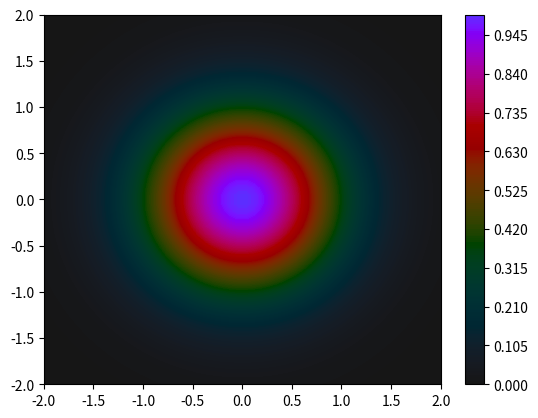
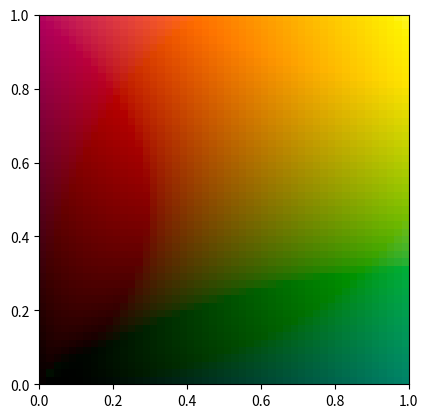

Write the Python code that produced these figures, in order.
import numpy as np
import matplotlib.pyplot as plt
from matplotlib.colors import LinearSegmentedColormap

M2 = np.array([
    [0.2104542553,  0.7936177850, -0.0040720468],
    [1.9779984951, -2.4285922050,  0.4505937099],
    [0.0259040371,  0.7827717662, -0.8086757660]
])

RGB_to_LMS = np.array([
    [0.4122214708, 0.5363325363, 0.0514459929],
    [0.2119034982, 0.6806995451, 0.1073969566],
    [0.0883024619, 0.2817188376, 0.6299787005]
])

M2_inv = np.linalg.inv(M2)

LMS_to_RGB = np.linalg.inv(RGB_to_LMS)

def srgb_to_linear(c):
    """Reverses the standard sRGB gamma correction."""
    return np.where(c <= 0.04045, 
                    c / 12.92, 
                    ((c + 0.055) / 1.055) ** 2.4)

def rgb_to_oklch(rgb):
    # 1. Reverse Gamma (sRGB -> Linear RGB)
    linear_rgb = srgb_to_linear(rgb)
    
    # 2. Linear RGB -> LMS
    lms = RGB_to_LMS @ linear_rgb
    
    # 3. Apply non-linearity (Cube root)
    # Note: Using cbrt to handle potential precision issues with negative numbers
    lms_prime = np.cbrt(lms)
    
    # 4. LMS -> Oklab (L, a, b)
    oklab = M2 @ lms_prime
    L, a, b = oklab
    
    # 5. Oklab -> Oklch (L, C, h)
    C = np.sqrt(a**2 + b**2)
    h = np.arctan2(b, a)
    
    return L, C, h

def linear_to_srgb(c):
    """Applies the standard sRGB gamma correction."""
    c = np.clip(c, 0, 1) # Clip linear values to gamut before gamma correction
    return np.where(c <= 0.0031308, 12.92 * c, 1.055 * (c ** (1 / 2.4)) - 0.055)

def oklch_to_rgb(L, C, h):
    a = C * np.cos(h)
    b = C * np.sin(h)
    oklab = np.stack([L, a, b], axis=0)
    
    # Standardize multiplication
    lms = np.tensordot(M2_inv, oklab, axes=(1, 0)) ** 3
    linear_rgb = np.tensordot(LMS_to_RGB, lms, axes=(1, 0))
    rgb = linear_to_srgb(linear_rgb)
    
    return rgb

def color_gradient(rgb1, rgb2, n=256):

    L1, C1, h1 = rgb_to_oklch(rgb1)
    L2, C2, h2 = rgb_to_oklch(rgb2)

    rgb_range = color_spiral(L1, L2, C1, C2, h1, h2, n)

    return rgb_range

def color_spiral(L1, L2, C1, C2, h1, h2, n=256):
    L_range = np.linspace(L1, L2, num=n)
    C_range = np.linspace(C1, C2, num=n)
    h_range = np.linspace(h1, h2, num=n)

    # Transpose here to get (N, 3)
    rgb_range = oklch_to_rgb(L_range, C_range, h_range).T
    return rgb_range

def color_map_2d(x, y, h_offset=0):
    L = x/2 + y/2
    C = 0.2
    h = 2 * np.arctan2(x, y)+ h_offset

    rgb = oklch_to_rgb(L, C, h)
    
    # Move the color channel from index 0 to index 2: (3, H, W) -> (H, W, 3)
    if rgb.ndim == 3:
        rgb = np.moveaxis(rgb, 0, -1)
        
    return rgb

if __name__ == '__main__':

    offset = 5
    spiral = color_spiral(0.2, 0.7, 0, 0.2, 0 + offset, 2*np.pi + offset)

    lilac = np.array([0x60, 0x64, 0xBF]) / 255
    lilac_lch = rgb_to_oklch(lilac)
    print(lilac_lch)

    colors = color_spiral(0.2, 0.54, 0.0, 0.3, -1.417 + 2*np.pi, -1.417)

    my_cmap = LinearSegmentedColormap.from_list("my_custom_gradient", colors)

    x = np.linspace(-2, 2)
    y = np.linspace(-2, 2)
    X, Y = np.meshgrid(x, y)
    Z = np.exp(- (X**2 + Y**2))

    plt.contourf(X, Y, Z, 200, cmap=my_cmap)
    plt.colorbar()
    plt.show()

    X, Y = np.meshgrid(np.linspace(0, 1), np.linspace(0, 1))

    rgb = color_map_2d(X, Y)

    plt.imshow(rgb, origin='lower', extent=[0, 1, 0, 1])
    plt.show()
